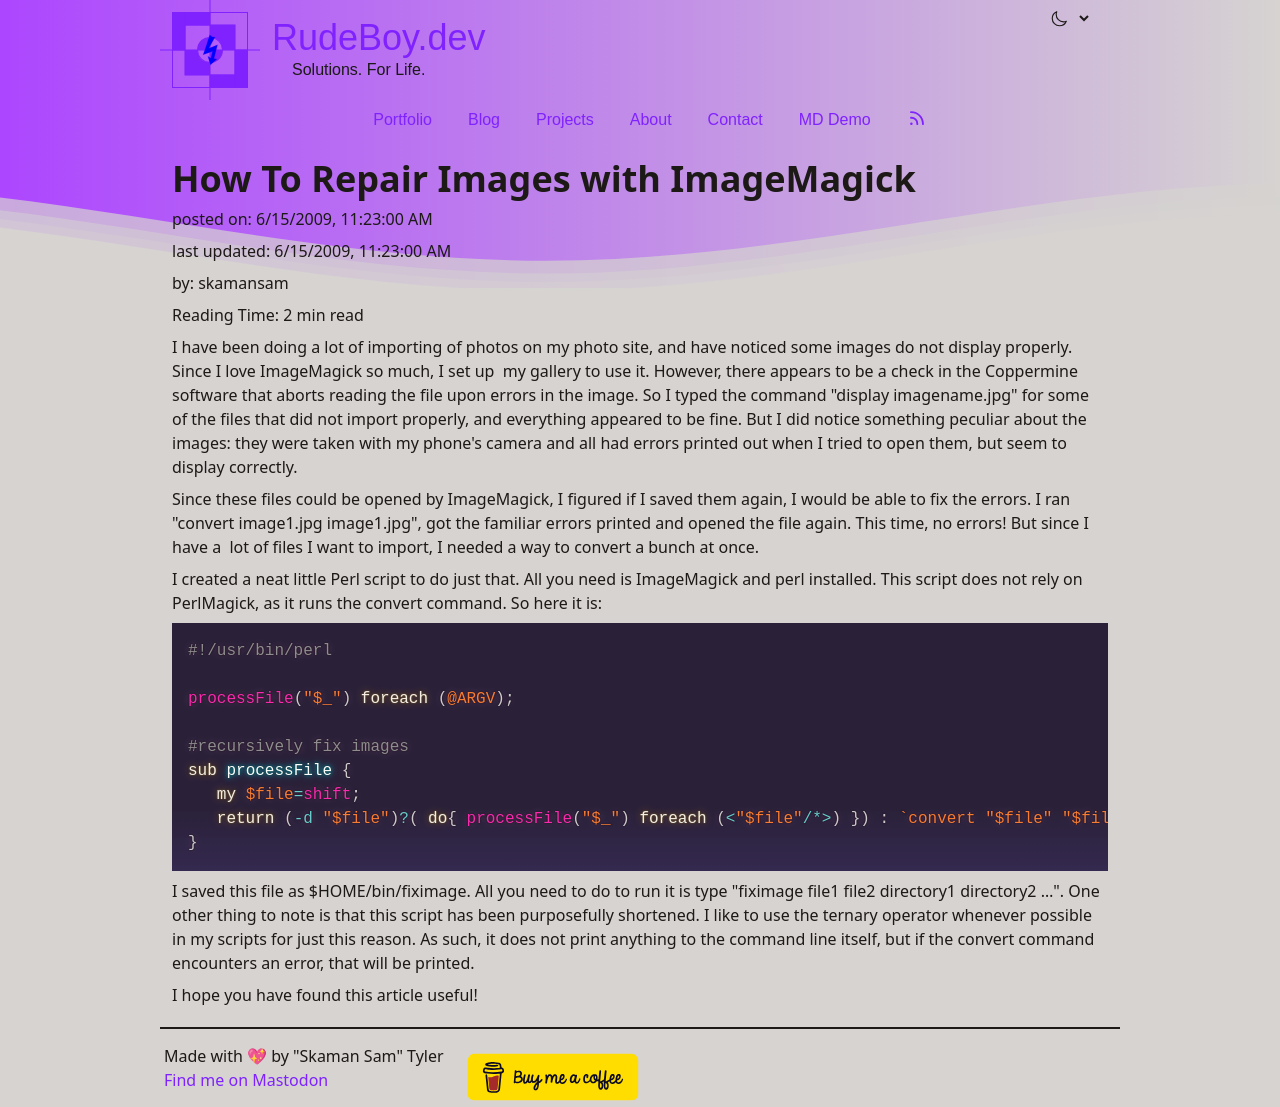

repository: skamansam/skamansam.github.io · page: posts/2009-06-15-how-to-repair-images-with-imagemagick.html · generator: jekyll

---
layout: post
title: "How To Repair Images with ImageMagick"
date:  2009-06-15 11:23:00  -0400
comments: true
categories:
---

I have been doing a lot of importing of photos on my photo site, and have noticed some images do not display properly. SinceI love ImageMagick so much,  I set up  my gallery to use it. However, there appears to be a check in the Coppermine software that aborts reading the file upon errors in the image. So I typed the command "display imagename.jpg" for some of the files that did not import properly, and everything appeared to be fine. But I did notice something peculiar about the images: they were taken with my phone's camera and all had errors printed out when I tried to open them, but seem to display correctly.

Since these files could be opened by ImageMagick, I figured if I saved them again, I would be able to fix the errors. I ran "convert image1.jpg image1.jpg", got the familiar errors printed and opened the file again. This time, no errors! But since I have a  lot of files I want to import, I needed a way to convert a bunch at once.

I created a neat little Perl script to do just that. All you need is ImageMagick and perl installed. This script does not rely on PerlMagick, as it runs the convert command. So here it is:
<pre lang="perl">#!/usr/bin/perl

processFile("$_") foreach (@ARGV);

#recursively fix images
sub processFile {
   my $file=shift;
   return (-d "$file")?( do{ processFile("$_") foreach (&lt;"$file"/*&gt;) }) : `convert "$file" "$file"`;
}</pre>

I saved this file as $HOME/bin/fiximage. All you need to do to run it is type "fiximage file1 file2 directory1 directory2 ...". One other thing to note is that this script has been purposefully shortened. I like to use the ternary operator whenever possible in my scripts for just this reason. As such, it does not print anything to the command line itself, but if the convert command encounters an error, that will be printed.

I hope you have found this article useful!
